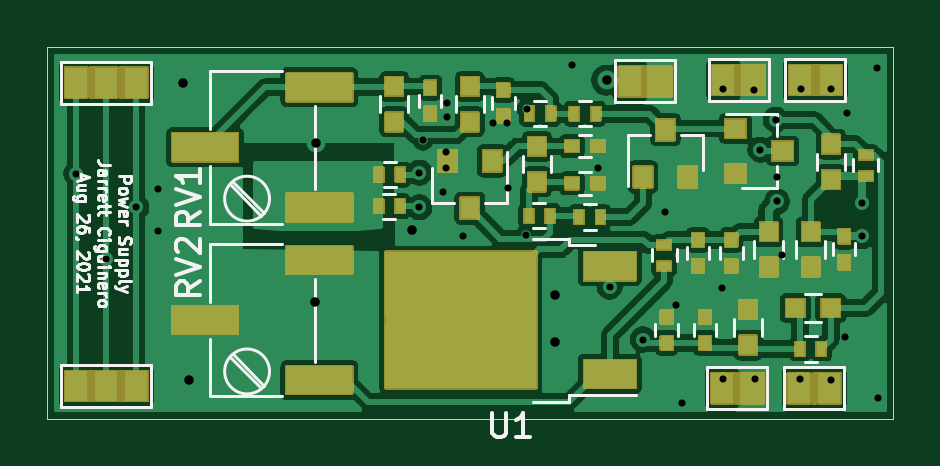
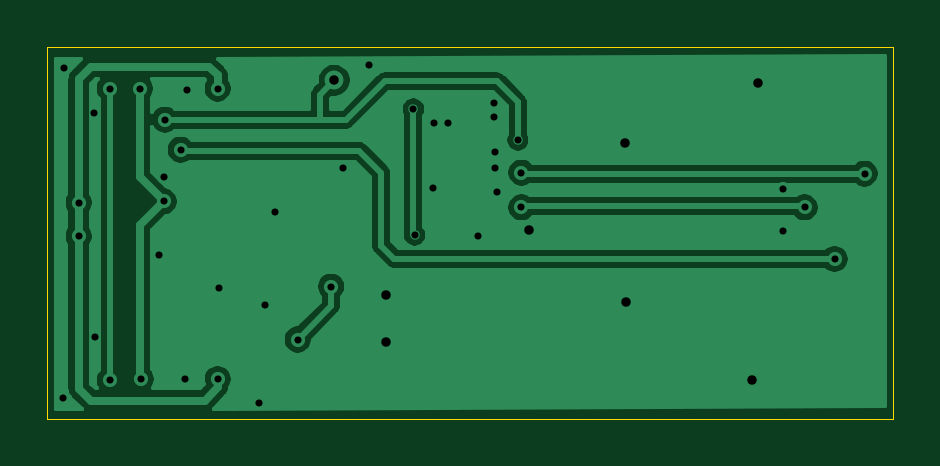
Circuit board: 8 layer files. Board 35.8 x 15.7 mm.
- bottom_copper: OGPsim-B_Cu.gbr (36026 bytes)
- bottom_mask: OGPsim-B_Mask.gbr (500 bytes)
- outline: OGPsim-Edge_Cuts.gbr (735 bytes)
- top_copper: OGPsim-F_Cu.gbr (112532 bytes)
- top_mask: OGPsim-F_Mask.gbr (32435 bytes)
- top_silk: OGPsim-F_SilkS.gbr (18460 bytes)
- drill: OGPsim-NPTH.drl (275 bytes)
- drill: OGPsim-PTH.drl (1208 bytes)

=== bottom_copper: OGPsim-B_Cu.gbr (36026 bytes, source omitted) ===
=== bottom_mask: OGPsim-B_Mask.gbr ===
G04 #@! TF.GenerationSoftware,KiCad,Pcbnew,(5.1.10)-1*
G04 #@! TF.CreationDate,2021-09-12T21:52:31-05:00*
G04 #@! TF.ProjectId,OGPsim,4f475073-696d-42e6-9b69-6361645f7063,rev?*
G04 #@! TF.SameCoordinates,Original*
G04 #@! TF.FileFunction,Soldermask,Bot*
G04 #@! TF.FilePolarity,Negative*
%FSLAX46Y46*%
G04 Gerber Fmt 4.6, Leading zero omitted, Abs format (unit mm)*
G04 Created by KiCad (PCBNEW (5.1.10)-1) date 2021-09-12 21:52:31*
%MOMM*%
%LPD*%
G01*
G04 APERTURE LIST*
G04 APERTURE END LIST*
M02*

=== outline: OGPsim-Edge_Cuts.gbr ===
G04 #@! TF.GenerationSoftware,KiCad,Pcbnew,(5.1.10)-1*
G04 #@! TF.CreationDate,2021-09-12T21:52:31-05:00*
G04 #@! TF.ProjectId,OGPsim,4f475073-696d-42e6-9b69-6361645f7063,rev?*
G04 #@! TF.SameCoordinates,Original*
G04 #@! TF.FileFunction,Profile,NP*
%FSLAX46Y46*%
G04 Gerber Fmt 4.6, Leading zero omitted, Abs format (unit mm)*
G04 Created by KiCad (PCBNEW (5.1.10)-1) date 2021-09-12 21:52:31*
%MOMM*%
%LPD*%
G01*
G04 APERTURE LIST*
G04 #@! TA.AperFunction,Profile*
%ADD10C,0.050000*%
G04 #@! TD*
G04 APERTURE END LIST*
D10*
X167487600Y-102108000D02*
X131673600Y-102108000D01*
X167487600Y-86360000D02*
X167487600Y-102108000D01*
X131673600Y-86360000D02*
X167487600Y-86360000D01*
X131673600Y-102108000D02*
X131673600Y-86360000D01*
M02*

=== top_copper: OGPsim-F_Cu.gbr (112532 bytes, source omitted) ===
=== top_mask: OGPsim-F_Mask.gbr (32435 bytes, source omitted) ===
=== top_silk: OGPsim-F_SilkS.gbr (18460 bytes, source omitted) ===
=== drill: OGPsim-NPTH.drl ===
M48
; DRILL file {KiCad (5.1.10)-1} date 09/12/21 21:52:34
; FORMAT={-:-/ absolute / metric / decimal}
; #@! TF.CreationDate,2021-09-12T21:52:34-05:00
; #@! TF.GenerationSoftware,Kicad,Pcbnew,(5.1.10)-1
; #@! TF.FileFunction,NonPlated,1,2,NPTH
FMAT,2
METRIC
%
G90
G05
T0
M30

=== drill: OGPsim-PTH.drl ===
M48
; DRILL file {KiCad (5.1.10)-1} date 09/12/21 21:52:34
; FORMAT={-:-/ absolute / metric / decimal}
; #@! TF.CreationDate,2021-09-12T21:52:34-05:00
; #@! TF.GenerationSoftware,Kicad,Pcbnew,(5.1.10)-1
; #@! TF.FileFunction,Plated,1,2,PTH
FMAT,2
METRIC
T1C0.300
T2C0.400
%
G90
G05
T1
X132.893Y-91.745
X134.163Y-95.352
X135.433Y-93.167
X136.347Y-92.405
X136.347Y-94.183
X147.422Y-91.694
X147.422Y-93.167
X147.574Y-90.322
X148.438Y-92.507
X148.539Y-90.83
X148.539Y-91.491
X148.59Y-88.748
X148.59Y-89.357
X149.25Y-94.386
X150.52Y-89.611
X151.13Y-89.611
X151.181Y-92.354
X151.943Y-94.336
X151.994Y-89.002
X153.873Y-87.122
X154.991Y-91.491
X155.478Y-96.52
X156.886Y-98.76
X157.836Y-93.37
X158.293Y-97.282
X158.547Y-101.448
X160.223Y-96.571
X160.274Y-88.138
X160.274Y-100.432
X161.595Y-88.189
X161.646Y-100.432
X161.849Y-90.729
X162.509Y-89.459
X162.56Y-91.897
X162.56Y-92.913
X162.763Y-95.199
X163.525Y-100.432
X163.576Y-88.138
X164.846Y-88.138
X164.846Y-100.482
X165.456Y-98.654
X165.506Y-89.154
X166.167Y-92.964
X166.167Y-94.386
X166.776Y-87.274
X166.827Y-101.244
T2
X137.414Y-87.884
X137.668Y-100.482
X143.002Y-97.18
X143.053Y-90.424
X147.117Y-94.132
X153.162Y-96.876
X153.162Y-98.857
X155.346Y-87.782
T0
M30
